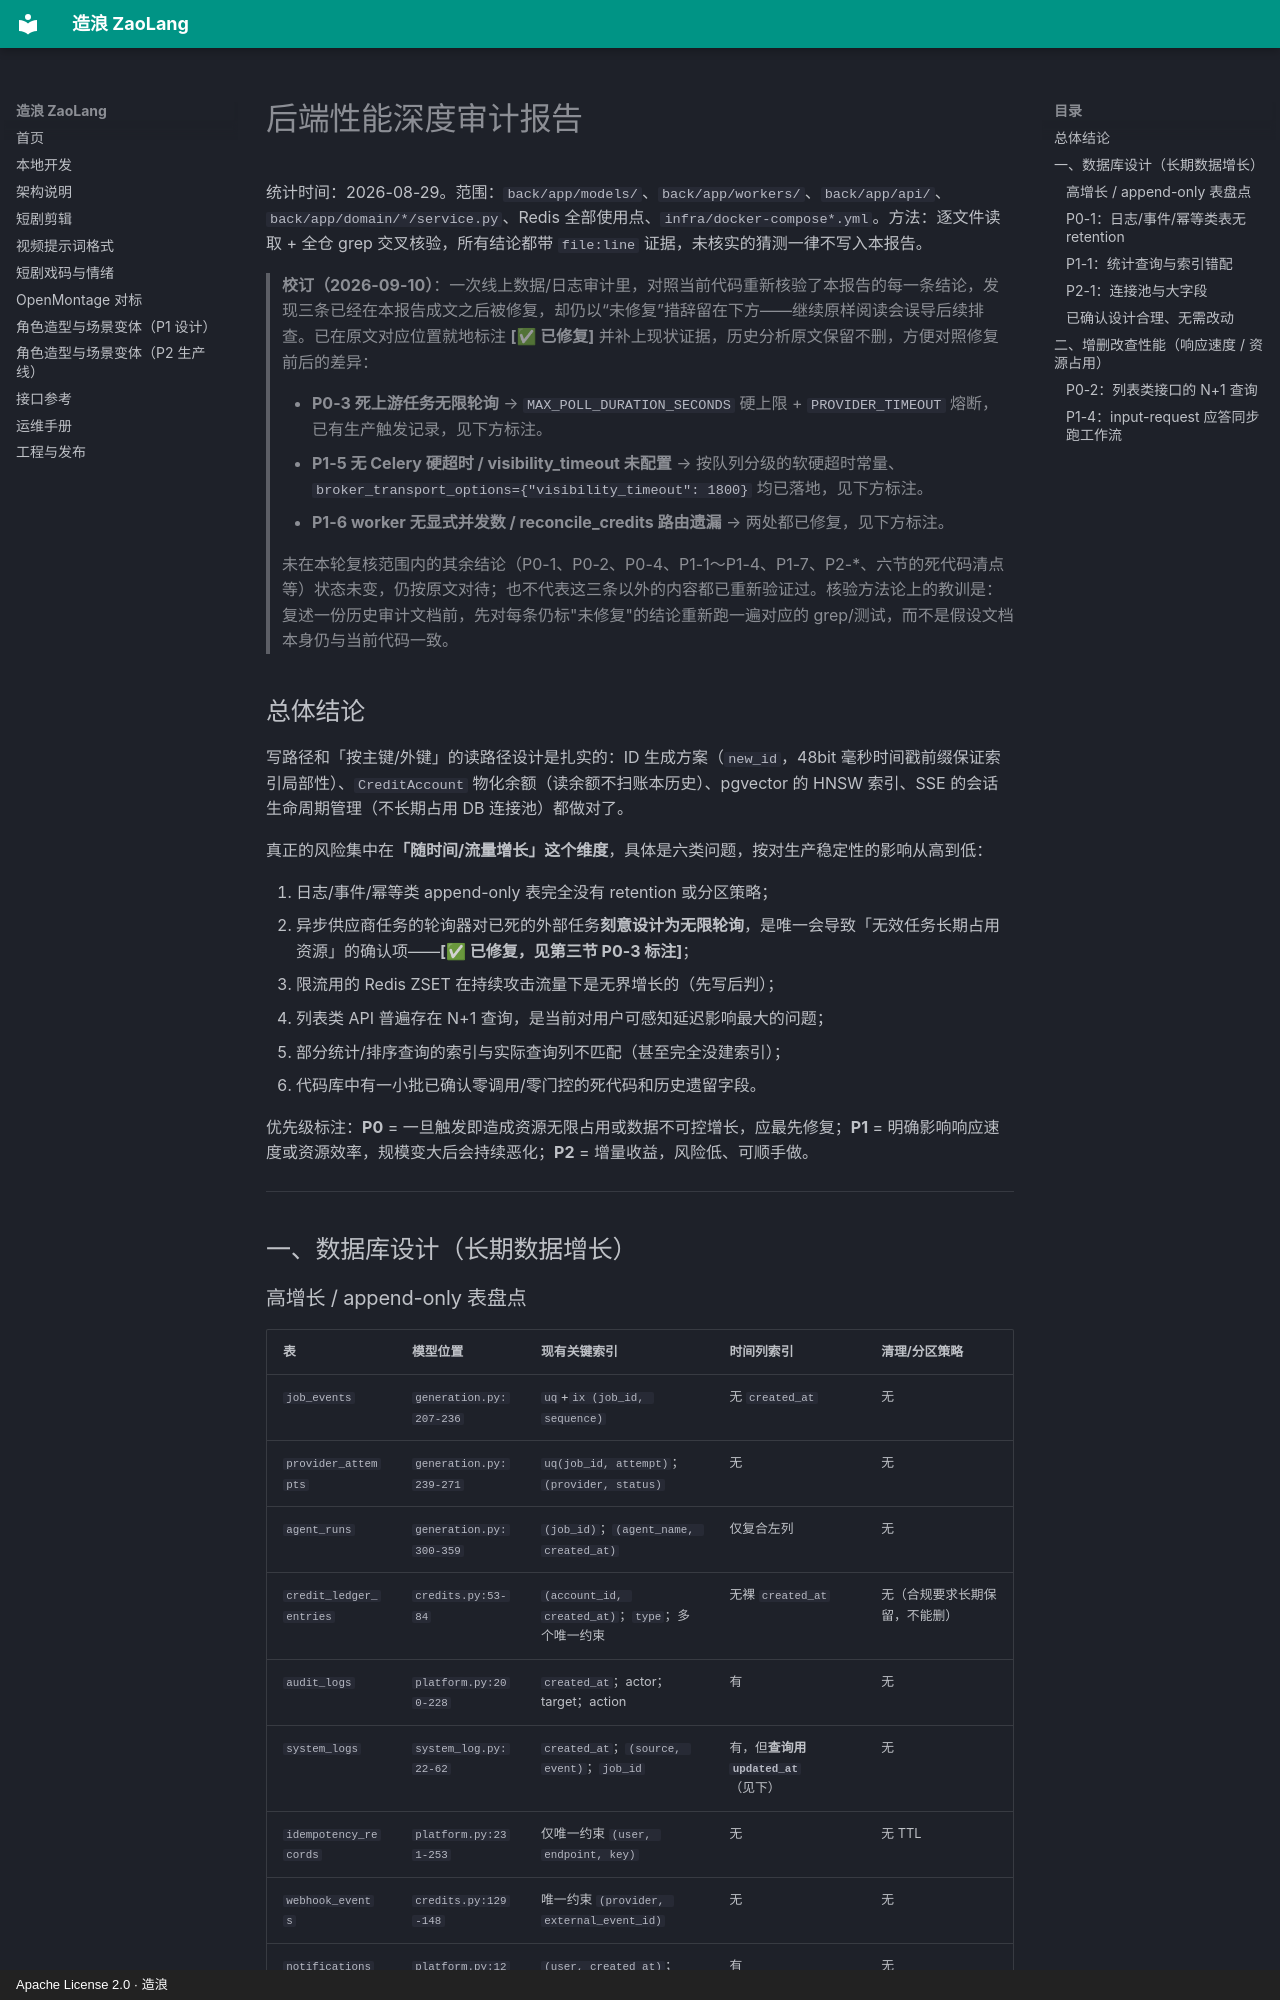

repository: ZaoLangAI/zaolang · page: performance-audit/index.html · generator: mkdocs · copyright: Apache License 2.0 · 造浪

# 后端性能深度审计报告

统计时间：2026-08-29。范围：`back/app/models/`、`back/app/workers/`、`back/app/api/`、`back/app/domain/*/service.py`、Redis 全部使用点、`infra/docker-compose*.yml`。方法：逐文件读取 + 全仓 grep 交叉核验，所有结论都带 `file:line` 证据，未核实的猜测一律不写入本报告。

> **校订（2026-09-10）**：一次线上数据/日志审计里，对照当前代码重新核验了本报告的每一条结论，发现三条已经在本报告成文之后被修复，却仍以“未修复”措辞留在下方——继续原样阅读会误导后续排查。已在原文对应位置就地标注 **[✅ 已修复]** 并补上现状证据，历史分析原文保留不删，方便对照修复前后的差异：
>
> - **P0-3 死上游任务无限轮询** → `MAX_POLL_DURATION_SECONDS` 硬上限 + `PROVIDER_TIMEOUT` 熔断，已有生产触发记录，见下方标注。
> - **P1-5 无 Celery 硬超时 / visibility_timeout 未配置** → 按队列分级的软硬超时常量、`broker_transport_options={"visibility_timeout": 1800}` 均已落地，见下方标注。
> - **P1-6 worker 无显式并发数 / reconcile_credits 路由遗漏** → 两处都已修复，见下方标注。
>
> 未在本轮复核范围内的其余结论（P0-1、P0-2、P0-4、P1-1～P1-4、P1-7、P2-*、六节的死代码清点等）状态未变，仍按原文对待；也不代表这三条以外的内容都已重新验证过。核验方法论上的教训是：复述一份历史审计文档前，先对每条仍标"未修复"的结论重新跑一遍对应的 grep/测试，而不是假设文档本身仍与当前代码一致。

## 总体结论

写路径和「按主键/外键」的读路径设计是扎实的：ID 生成方案（`new_id`，48bit 毫秒时间戳前缀保证索引局部性）、`CreditAccount` 物化余额（读余额不扫账本历史）、pgvector 的 HNSW 索引、SSE 的会话生命周期管理（不长期占用 DB 连接池）都做对了。

真正的风险集中在**「随时间/流量增长」这个维度**，具体是六类问题，按对生产稳定性的影响从高到低：

1. 日志/事件/幂等类 append-only 表完全没有 retention 或分区策略；
2. 异步供应商任务的轮询器对已死的外部任务**刻意设计为无限轮询**，是唯一会导致「无效任务长期占用资源」的确认项——**[✅ 已修复，见第三节 P0-3 标注]**；
3. 限流用的 Redis ZSET 在持续攻击流量下是无界增长的（先写后判）；
4. 列表类 API 普遍存在 N+1 查询，是当前对用户可感知延迟影响最大的问题；
5. 部分统计/排序查询的索引与实际查询列不匹配（甚至完全没建索引）；
6. 代码库中有一小批已确认零调用/零门控的死代码和历史遗留字段。

优先级标注：**P0** = 一旦触发即造成资源无限占用或数据不可控增长，应最先修复；**P1** = 明确影响响应速度或资源效率，规模变大后会持续恶化；**P2** = 增量收益，风险低、可顺手做。

---

## 一、数据库设计（长期数据增长）

### 高增长 / append-only 表盘点

| 表 | 模型位置 | 现有关键索引 | 时间列索引 | 清理/分区策略 |
| --- | --- | --- | --- | --- |
| `job_events` | `generation.py:207-236` | `uq`+`ix (job_id, sequence)` | 无 `created_at` | 无 |
| `provider_attempts` | `generation.py:239-271` | `uq(job_id, attempt)`；`(provider, status)` | 无 | 无 |
| `agent_runs` | `generation.py:300-359` | `(job_id)`；`(agent_name, created_at)` | 仅复合左列 | 无 |
| `credit_ledger_entries` | `credits.py:53-84` | `(account_id, created_at)`；`type`；多个唯一约束 | 无裸 `created_at` | 无（合规要求长期保留，不能删） |
| `audit_logs` | `platform.py:200-228` | `created_at`；actor；target；action | 有 | 无 |
| `system_logs` | `system_log.py:22-62` | `created_at`；`(source, event)`；`job_id` | 有，但**查询用 `updated_at`**（见下） | 无 |
| `idempotency_records` | `platform.py:231-253` | 仅唯一约束 `(user, endpoint, key)` | 无 | 无 TTL |
| `webhook_events` | `credits.py:129-148` | 唯一约束 `(provider, external_event_id)` | 无 | 无 |
| `notifications` | `platform.py:126-153` | `(user, created_at)`；`(user, updated_at)` | 有 | 无 |

**已有的清理机制只有**：Celery `purge_expired_exports`（`celery_app.py:133-138`，`compliance/service.py:215-239`）——只删 `DataRequest` 导出对象存储，不删任何行；`expire_stale_jobs` 等是业务态过期，不是历史表 retention。**全库没有任何 partitioning，没有任何 append-only 大表的归档任务。**
